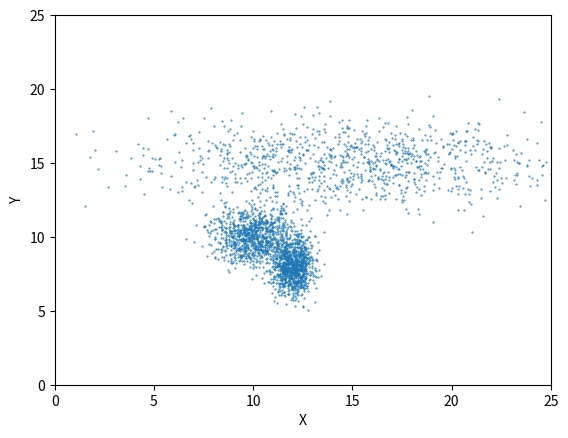

Here is the Python script that generated this plot:
import numpy as np
levels = np.random.normal(300, 10, 10000000) #Mittelwert, Standardabweichung, n
#Siehe: https://numpy.org/doc/stable/reference/random/generated/numpy.random.normal.html
print(levels)

%matplotlib inline

import matplotlib.pyplot as plt

plt.hist(levels, bins = 1000)
#plt.xlim(100, 500) #Begrenzung auf X-Ebene
plt.show()

import numpy as np

levels2 = np.random.normal(300, 2, 10000)

%matplotlib inline

import matplotlib.pyplot as plt

plt.hist(levels2, bins = 100)
#plt.xlim(100, 500)
plt.show()

import numpy as np
x = np.random.normal(15, 5, 1000)
y = np.random.normal(15, 1.5, 1000)

x = np.append(x, np.random.normal(10, 1, 1000))
y = np.append(y, np.random.normal(10, 1, 1000))

x = np.append(x, np.random.normal(12, 0.5, 1000))
y = np.append(y, np.random.normal(8, 1, 1000))

import matplotlib.pyplot as plt
%matplotlib inline
%config InlineBackend.figure_formats = set(["retina"])
plt.scatter(x, y, s=0.2)
plt.xlim(0, 25)
plt.ylim(0, 25)
plt.xlabel("X")
plt.ylabel("Y")
plt.show()

